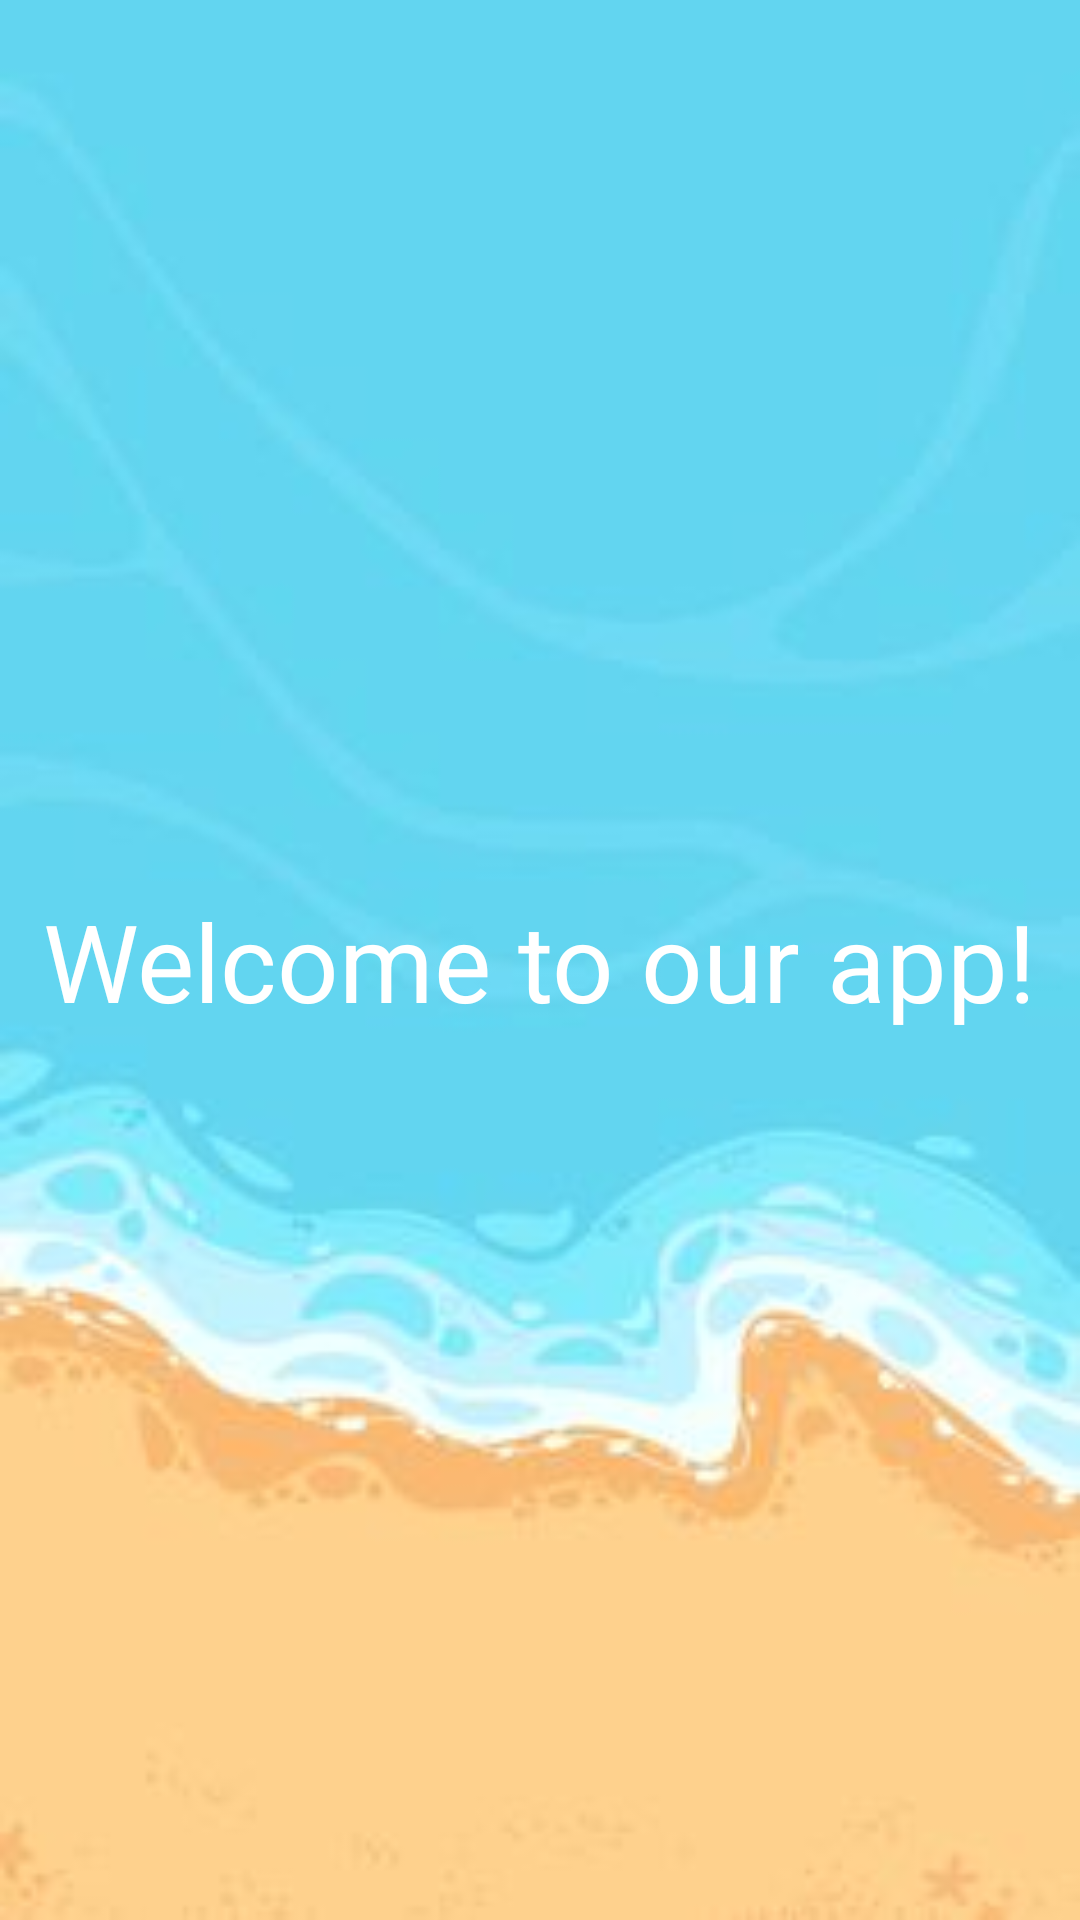

Here is an Android app screen rendered from its layout file. Give the layout XML and the strings, colors and styles it references.
<!-- AndroidManifest.xml: application theme Theme.Blueoceandive -->
<!-- res/layout/activity_main.xml -->
<?xml version="1.0" encoding="utf-8"?>
<androidx.constraintlayout.widget.ConstraintLayout
    xmlns:android="http://schemas.android.com/apk/res/android"
    xmlns:app="http://schemas.android.com/apk/res-auto"
    xmlns:tools="http://schemas.android.com/tools"
    android:id="@+id/main"
    android:layout_width="match_parent"
    android:layout_height="match_parent"
    android:background="@drawable/background"
    tools:context=".MainActivity">

    <TextView
        android:layout_width="wrap_content"
        android:layout_height="wrap_content"
        android:text="Welcome to our app!"
        android:textSize="36sp"
        android:textColor="@color/white"
        app:layout_constraintBottom_toBottomOf="parent"
        app:layout_constraintEnd_toEndOf="parent"
        app:layout_constraintStart_toStartOf="parent"
        app:layout_constraintTop_toTopOf="parent" />

</androidx.constraintlayout.widget.ConstraintLayout>
<!-- resources referenced by this layout -->
<resources>
  <!-- drawable background: png bitmap (drawable, 60637 bytes) -->
  <style name="Theme.Blueoceandive" parent="Base.Theme.Blueoceandive" />
  <style name="Base.Theme.Blueoceandive" parent="Theme.Material3.DayNight.NoActionBar">
          
          
      </style>
  <!-- not gathered from this repository: default colours our renderer supplied (Android Studio template values) -->
  <color name="white">#FFFFFFFF</color>
</resources>
